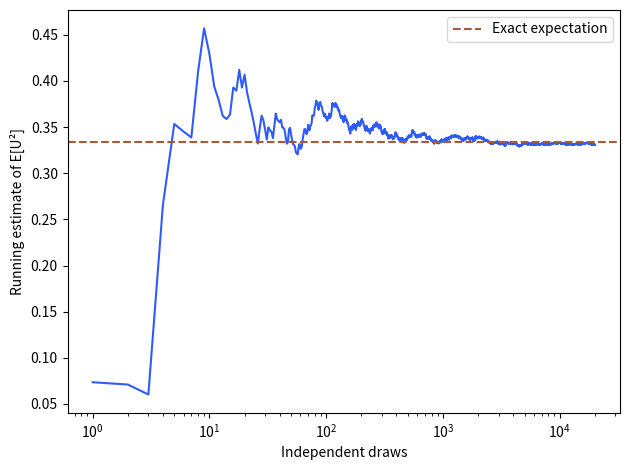

Here is the Python script that generated this plot:
# Copyright © 2026 Christopher Snow
# Seeded teaching simulation. No real-world outcomes were measured.
import numpy as np
rng = np.random.default_rng(2013)
import matplotlib.pyplot as plt

u = rng.random(20000)
running = np.cumsum(u**2) / np.arange(1, len(u)+1)
for n in [100, 400, 1600, 6400]:
    batches = rng.random((200, n))**2
    rmse = np.sqrt(np.mean((batches.mean(axis=1)-1/3)**2))
    print("n:", n, "RMSE across batches:", round(rmse, 5))
plt.plot(np.arange(1, len(u)+1), running, color="#315bf6")
plt.axhline(1/3, color="#a45c37", linestyle="--", label="Exact expectation")
plt.xscale("log"); plt.xlabel("Independent draws"); plt.ylabel("Running estimate of E[U²]")
plt.legend(); plt.tight_layout()
